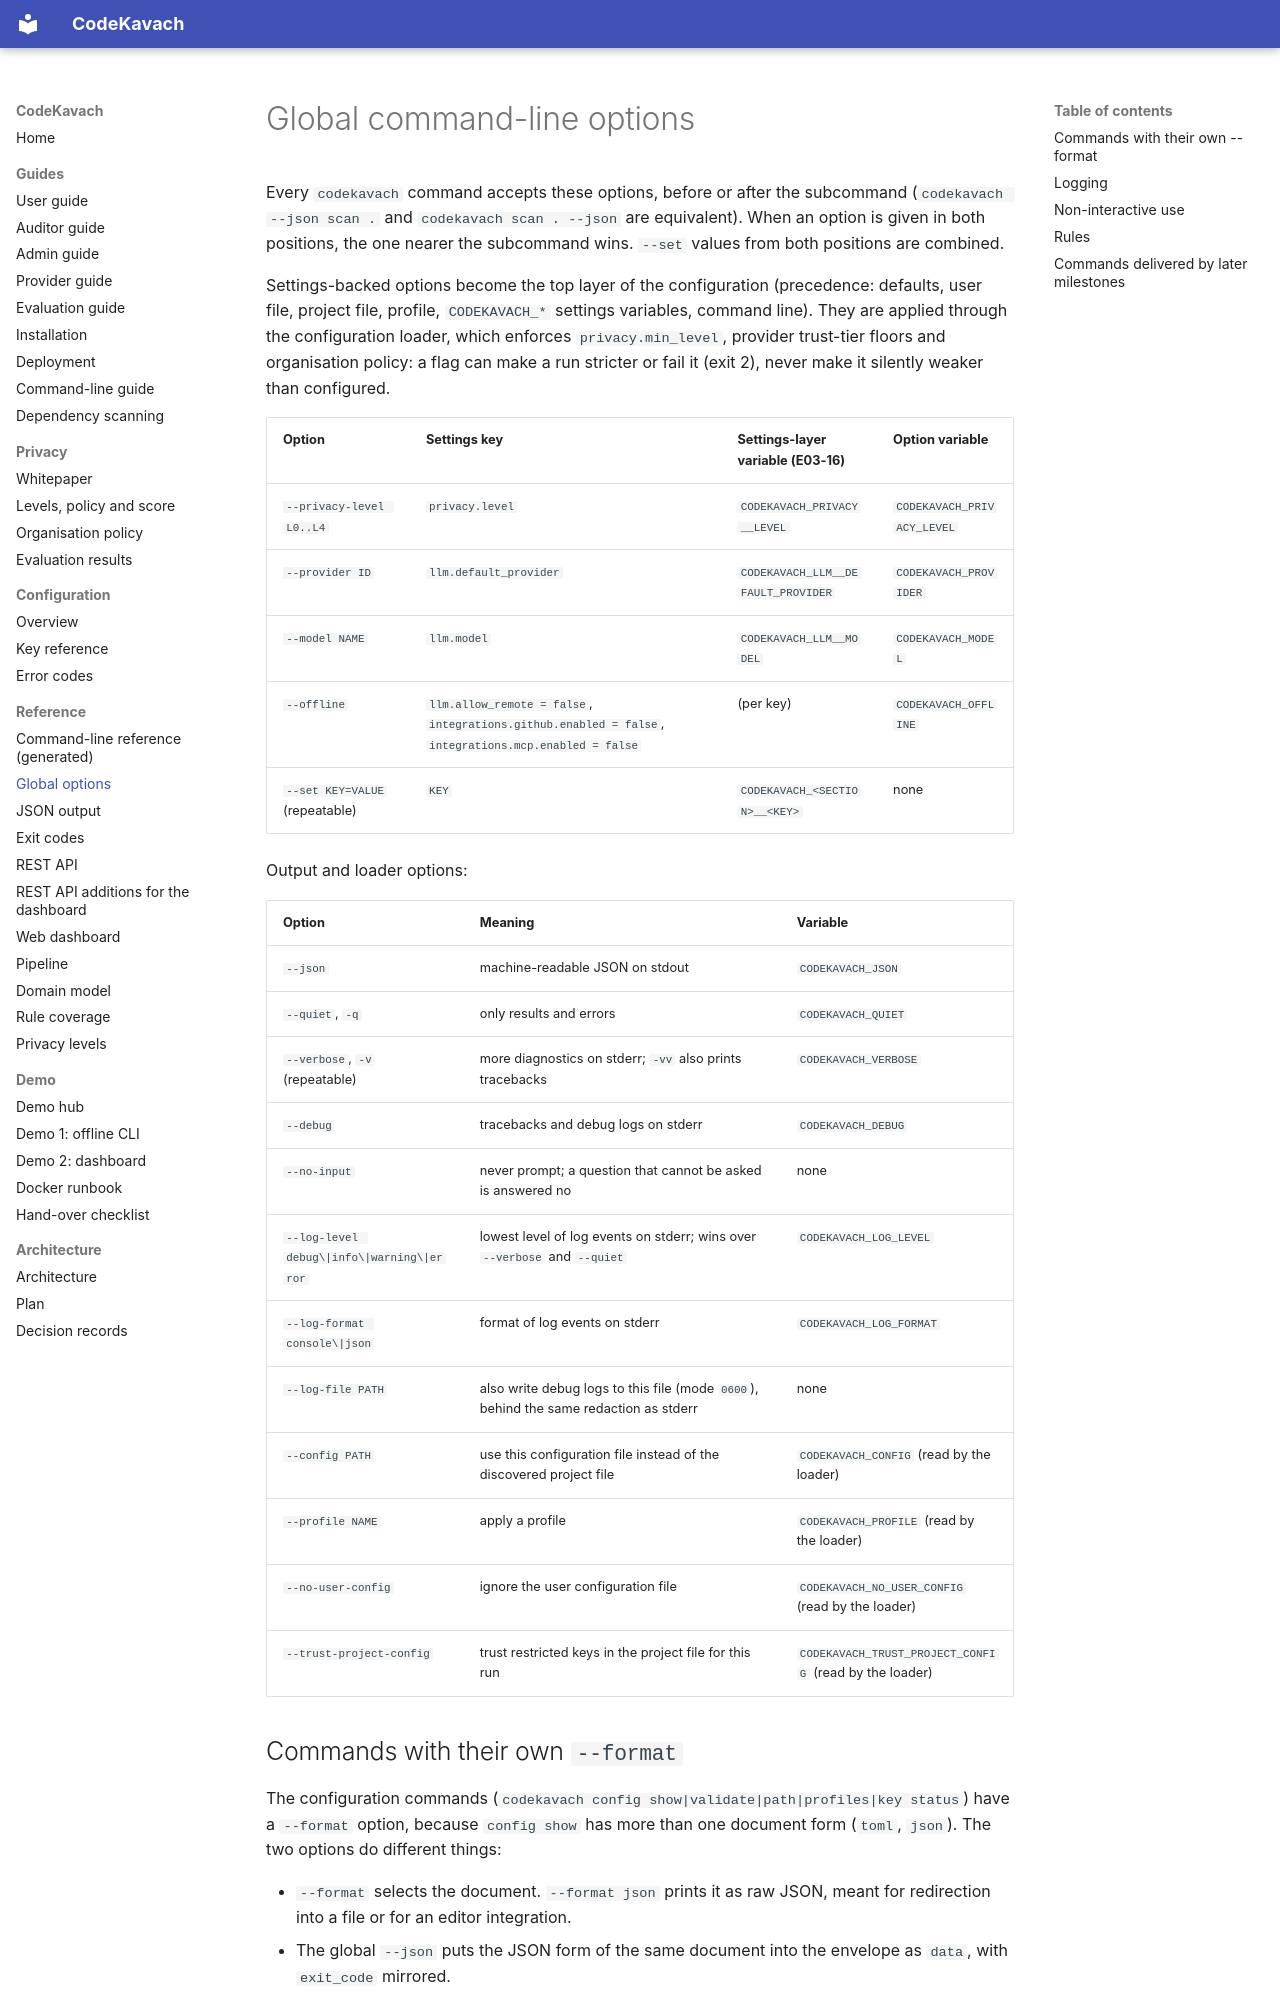

repository: jatinsingh1603/Source-Code-Review-Tool-TIET · page: reference/cli-global-options/index.html · generator: mkdocs

# Global command-line options

Every `codekavach` command accepts these options, before or after the subcommand
(`codekavach --json scan .` and `codekavach scan . --json` are equivalent). When an option is
given in both positions, the one nearer the subcommand wins. `--set` values from both positions
are combined.

Settings-backed options become the top layer of the configuration (precedence: defaults, user
file, project file, profile, `CODEKAVACH_*` settings variables, command line). They are applied
through the configuration loader, which enforces `privacy.min_level`, provider trust-tier floors
and organisation policy: a flag can make a run stricter or fail it (exit 2), never make it
silently weaker than configured.

| Option | Settings key | Settings-layer variable (E03-16) | Option variable |
|---|---|---|---|
| `--privacy-level L0..L4` | `privacy.level` | `CODEKAVACH_PRIVACY__LEVEL` | `CODEKAVACH_PRIVACY_LEVEL` |
| `--provider ID` | `llm.default_provider` | `CODEKAVACH_LLM__DEFAULT_PROVIDER` | `CODEKAVACH_PROVIDER` |
| `--model NAME` | `llm.model` | `CODEKAVACH_LLM__MODEL` | `CODEKAVACH_MODEL` |
| `--offline` | `llm.allow_remote = false`, `integrations.github.enabled = false`, `integrations.mcp.enabled = false` | (per key) | `CODEKAVACH_OFFLINE` |
| `--set KEY=VALUE` (repeatable) | `KEY` | `CODEKAVACH_<SECTION>__<KEY>` | none |

Output and loader options:

| Option | Meaning | Variable |
|---|---|---|
| `--json` | machine-readable JSON on stdout | `CODEKAVACH_JSON` |
| `--quiet`, `-q` | only results and errors | `CODEKAVACH_QUIET` |
| `--verbose`, `-v` (repeatable) | more diagnostics on stderr; `-vv` also prints tracebacks | `CODEKAVACH_VERBOSE` |
| `--debug` | tracebacks and debug logs on stderr | `CODEKAVACH_DEBUG` |
| `--no-input` | never prompt; a question that cannot be asked is answered no | none |
| `--log-level debug\|info\|warning\|error` | lowest level of log events on stderr; wins over `--verbose` and `--quiet` | `CODEKAVACH_LOG_LEVEL` |
| `--log-format console\|json` | format of log events on stderr | `CODEKAVACH_LOG_FORMAT` |
| `--log-file PATH` | also write debug logs to this file (mode `0600`), behind the same redaction as stderr | none |
| `--config PATH` | use this configuration file instead of the discovered project file | `CODEKAVACH_CONFIG` (read by the loader) |
| `--profile NAME` | apply a profile | `CODEKAVACH_PROFILE` (read by the loader) |
| `--no-user-config` | ignore the user configuration file | `CODEKAVACH_NO_USER_CONFIG` (read by the loader) |
| `--trust-project-config` | trust restricted keys in the project file for this run | `CODEKAVACH_TRUST_PROJECT_CONFIG` (read by the loader) |
